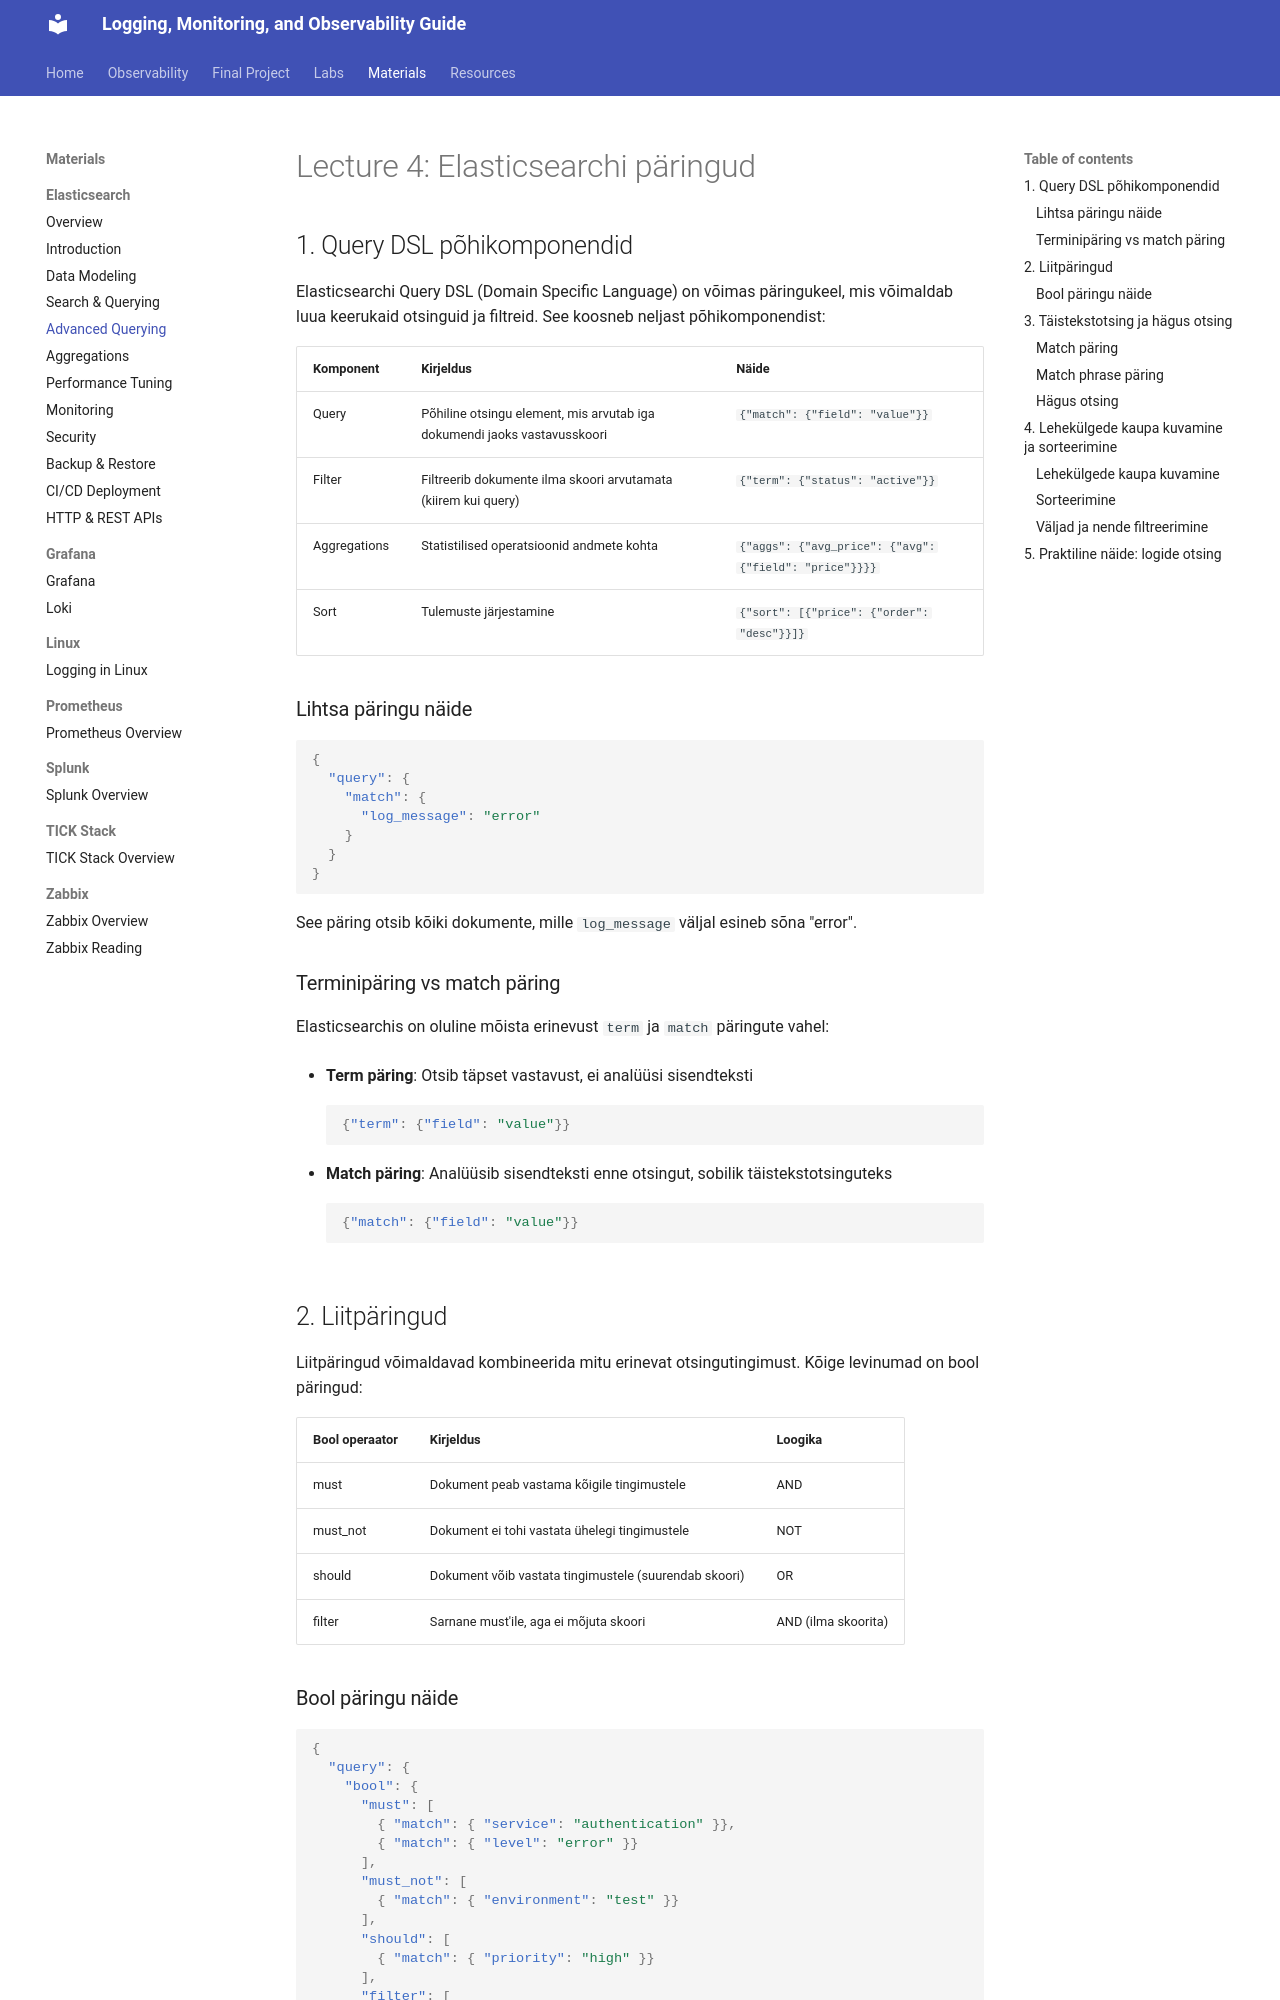

repository: mariatesttalvik/monitoring · page: materials/lectures/Elasticsearch/arhive/Part4_Advanced_Querying/index.html · generator: mkdocs

# Lecture 4: Elasticsearchi päringud

## 1. Query DSL põhikomponendid

Elasticsearchi Query DSL (Domain Specific Language) on võimas päringukeel, mis võimaldab luua keerukaid otsinguid ja filtreid. See koosneb neljast põhikomponendist:

| Komponent | Kirjeldus | Näide |
|-----------|-----------|--------|
| Query | Põhiline otsingu element, mis arvutab iga dokumendi jaoks vastavusskoori | `{"match": {"field": "value"}}` |
| Filter | Filtreerib dokumente ilma skoori arvutamata (kiirem kui query) | `{"term": {"status": "active"}}` |
| Aggregations | Statistilised operatsioonid andmete kohta | `{"aggs": {"avg_price": {"avg": {"field": "price"}}}}` |
| Sort | Tulemuste järjestamine | `{"sort": [{"price": {"order": "desc"}}]}` |

### Lihtsa päringu näide

```json
{
  "query": {
    "match": {
      "log_message": "error"
    }
  }
}
```

See päring otsib kõiki dokumente, mille `log_message` väljal esineb sõna "error".

### Terminipäring vs match päring

Elasticsearchis on oluline mõista erinevust `term` ja `match` päringute vahel:

- **Term päring**: Otsib täpset vastavust, ei analüüsi sisendteksti
  ```json
  {"term": {"field": "value"}}
  ```

- **Match päring**: Analüüsib sisendteksti enne otsingut, sobilik täistekstotsinguteks
  ```json
  {"match": {"field": "value"}}
  ```

## 2. Liitpäringud

Liitpäringud võimaldavad kombineerida mitu erinevat otsingutingimust. Kõige levinumad on bool päringud:

| Bool operaator | Kirjeldus | Loogika |
|----------------|-----------|---------|
| must | Dokument peab vastama kõigile tingimustele | AND |
| must_not | Dokument ei tohi vastata ühelegi tingimustele | NOT |
| should | Dokument võib vastata tingimustele (suurendab skoori) | OR |
| filter | Sarnane must'ile, aga ei mõjuta skoori | AND (ilma skoorita) |
